Run: headless pygame with SDL's dummy video driver; simulated clock (each Clock.tick advances the game by its frame time, no real sleeping); random seed 0; keys injected as events and as key.get_pressed() state; mouse plan: one left click at the window centre at the start of phase 2, then a move to the lower-right quarter at the start of phase 3.
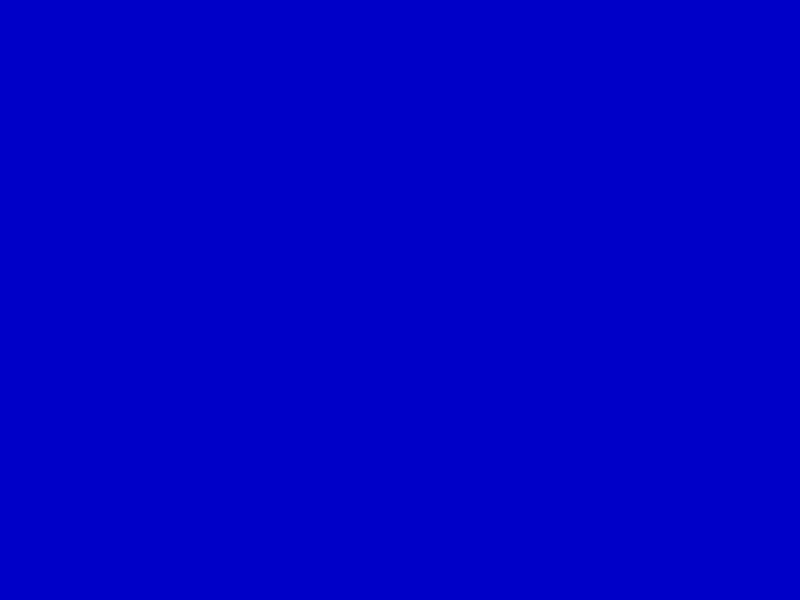
Frame 1 of 4 · flips 1–60 · no input
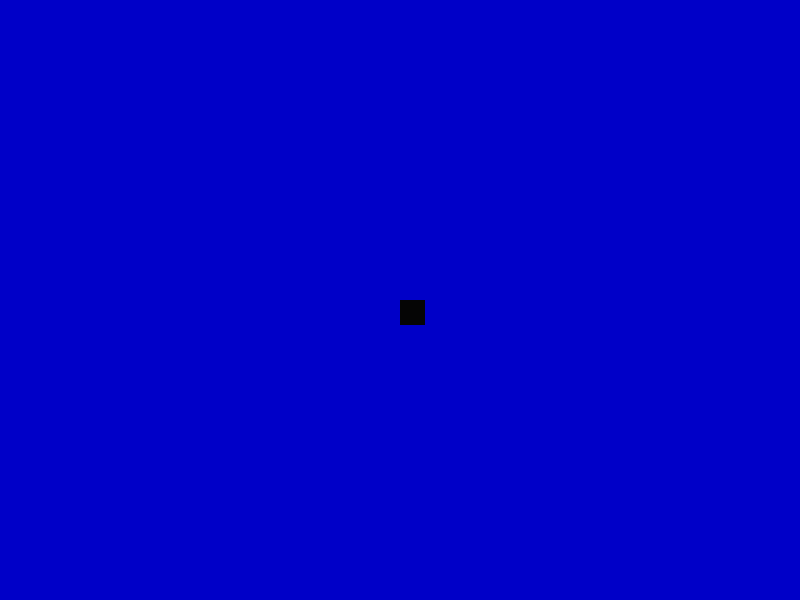
Frame 2 of 4 · flips 61–180 · clicked the window centre · tapped SPACE, RETURN · held RIGHT (→), D
Frame 3 of 4 · flips 181–300 · moved the mouse to the lower-right quarter · held DOWN (↓), S · screen unchanged from frame 2, image omitted
Frame 4 of 4 · flips 301–420 · held LEFT (←), A, UP (↑), W · screen unchanged from frame 3, image omitted

The pygame program that drew these frames:

import pygame
import math

displayWidth, displayHeight = 800, 600
pygame.init()
screenDisplay = pygame.display.set_mode((displayWidth, displayHeight))
pygame.display.set_caption("we still need a name for our game")
clock = pygame.time.Clock()

islands = {}
drawType = 4


def delBlue():
	global islands
	for i in islands:
		if islands[i] == 9:
			del islands[i]
			delBlue()
			break


while True:
	screenDisplay.fill((0, 0, 200))
	mouseButtons = pygame.mouse.get_pressed()  # (left mouse button, middle, right)
	mousePos = pygame.mouse.get_pos()
	for event in pygame.event.get():
		if event.type == pygame.QUIT:
			pygame.quit()
			exit()
		if event.type == pygame.KEYDOWN:
			if event.key == pygame.K_s:
				print(islands)
			if event.key == pygame.K_r:
				islands = {}
			if event.key == pygame.K_1:
				drawType = 1
			if event.key == pygame.K_2:
				drawType = 2
			if event.key == pygame.K_3:
				drawType = 3
			if event.key == pygame.K_4:
				drawType = 4
			if event.key == pygame.K_9:
				drawType = 9

	if mouseButtons[0] == True:
		addX = math.floor(mousePos[0] / 25) * 25
		addY = math.floor(mousePos[1] / 25) * 25
		islands[str(addX) + "," + str(addY)] = drawType

	for pos in islands:
		if islands[pos] == 1:  # sand
			colour = (255, 200, 100)
		elif islands[pos] == 2:  # grass
			colour = (0, 255, 0)
		elif islands[pos] == 3:  # town
			colour = (210, 105, 30)
		elif islands[pos] == 4:  # port
			colour = (5, 5, 5)
		elif islands[pos] == 9:
			colour = (0, 0, 200)

		x = int(pos.split(",")[0])
		y = int(pos.split(",")[1])
		pygame.draw.rect(screenDisplay, (colour), (x, y, 25, 25))
	delBlue()
	pygame.display.update()
	clock.tick()
